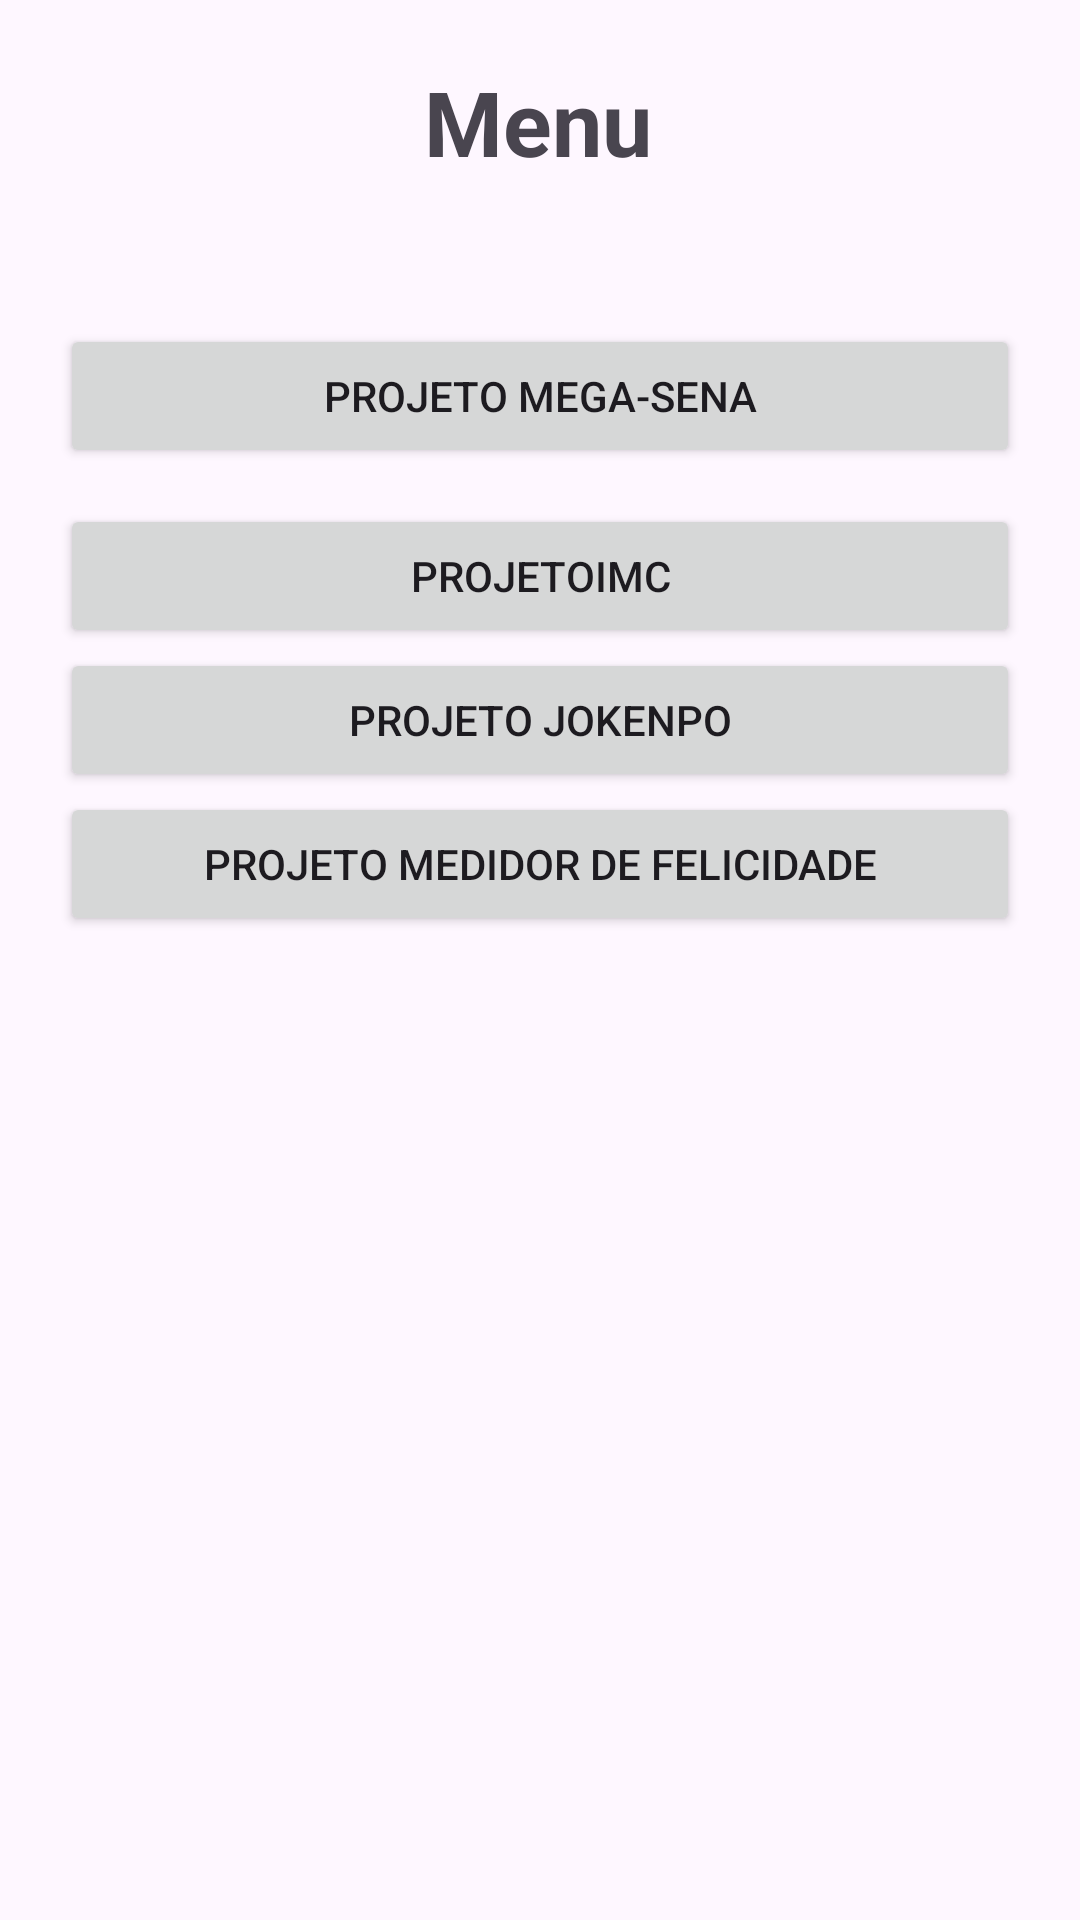

Write the Android layout XML for this screen, with the resource values it uses.
<!-- AndroidManifest.xml: application theme Theme.Projeto4 -->
<!-- res/layout/activity_main.xml -->
<?xml version="1.0" encoding="utf-8"?>

<androidx.constraintlayout.widget.ConstraintLayout xmlns:android="http://schemas.android.com/apk/res/android"
    xmlns:app="http://schemas.android.com/apk/res-auto"
    xmlns:tools="http://schemas.android.com/tools"
    android:id="@+id/main"
    android:layout_width="match_parent"
    android:layout_height="match_parent"
    tools:context=".MainActivity">

    <TextView
        android:id="@+id/textView"
        android:layout_width="wrap_content"
        android:layout_height="wrap_content"
        android:text="Menu"
        android:textSize="30sp"
        android:textStyle="bold"
        app:layout_constraintBottom_toBottomOf="parent"
        app:layout_constraintBottom_toTopOf="@+id/btnMegaSena"
        app:layout_constraintEnd_toEndOf="parent"
        app:layout_constraintHorizontal_bias="0.498"
        app:layout_constraintStart_toStartOf="parent"
        app:layout_constraintTop_toTopOf="parent"
        app:layout_constraintVertical_bias="0.299" />

    <Button
        android:id="@+id/btnMegaSena"
        android:layout_width="match_parent"
        android:layout_height="wrap_content"
        android:layout_marginBottom="20dp"
        android:text="Projeto Mega-Sena"
        android:layout_marginHorizontal="20dp"
        app:layout_constraintBottom_toTopOf="@+id/btnImc"
        app:layout_constraintStart_toStartOf="parent"
        app:layout_constraintEnd_toEndOf="parent" />

    <Button
        android:id="@+id/btnHappyTest"
        android:layout_width="match_parent"
        android:layout_height="wrap_content"
        android:layout_marginBottom="328dp"
        android:text="Projeto Medidor de felicidade"
        android:layout_marginHorizontal="20dp"
        app:layout_constraintBottom_toBottomOf="parent"
        app:layout_constraintStart_toStartOf="parent"
        app:layout_constraintEnd_toEndOf="parent" />

    <Button
        android:id="@+id/btnJokenPo"
        android:layout_width="match_parent"
        android:layout_height="wrap_content"
        android:text="Projeto Jokenpo"
        android:layout_marginHorizontal="20dp"
        app:layout_constraintBottom_toTopOf="@+id/btnHappyTest"
        app:layout_constraintTop_toBottomOf="@+id/btnImc"
        app:layout_constraintVertical_bias="0.577"
        app:layout_constraintStart_toStartOf="parent"
        app:layout_constraintEnd_toEndOf="parent" />

    <Button
        android:id="@+id/btnImc"
        android:layout_width="match_parent"
        android:layout_height="wrap_content"
        android:layout_marginTop="12dp"
        android:text="ProjetoIMC"
        android:layout_marginHorizontal="20dp"
        app:layout_constraintTop_toBottomOf="@+id/btnMegaSena"
        app:layout_constraintStart_toStartOf="parent"
        app:layout_constraintEnd_toEndOf="parent" />


</androidx.constraintlayout.widget.ConstraintLayout>
<!-- resources referenced by this layout -->
<resources>
  <style name="Theme.Projeto4" parent="Base.Theme.Projeto4" />
  <style name="Base.Theme.Projeto4" parent="Theme.Material3.DayNight.NoActionBar">
          
          
      </style>
</resources>
